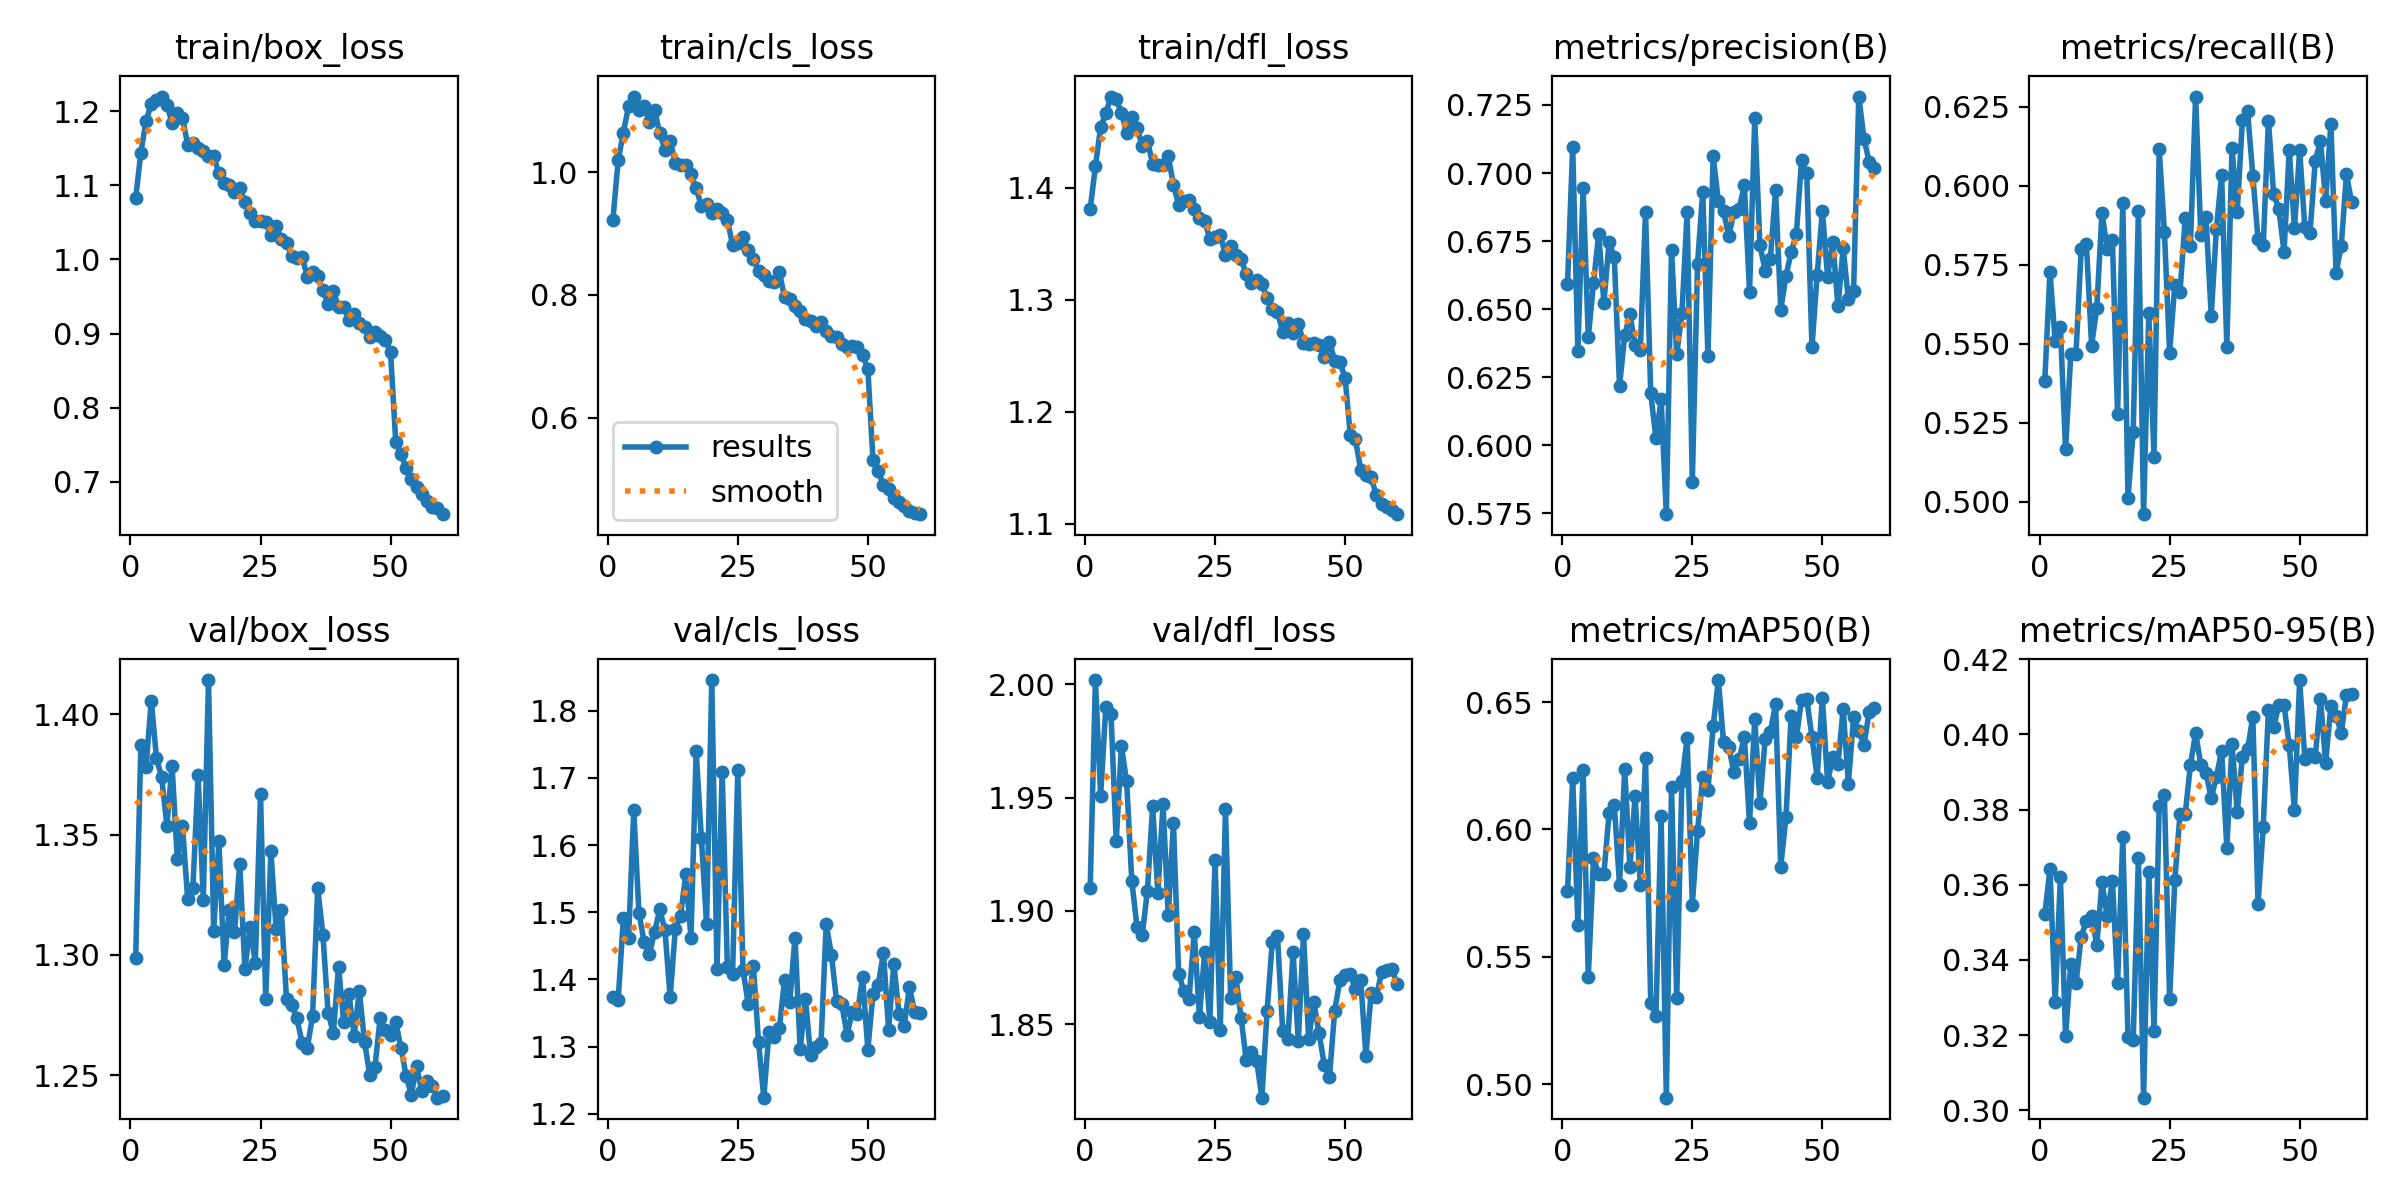

Data behind this chart, as committed beside it:
epoch, time, train/box_loss, train/cls_loss, train/dfl_loss, metrics/precision(B), metrics/recall(B), metrics/mAP50(B), metrics/mAP50-95(B), val/box_loss, val/cls_loss, val/dfl_loss, lr/pg0, lr/pg1, lr/pg2
1, 636.3, 1.082, 0.923, 1.381, 0.6591, 0.5382, 0.5757, 0.3522, 1.299, 1.374, 1.91, 0.0004751, 0.0004751, 0.0004751
2, 1242, 1.144, 1.019, 1.419, 0.7095, 0.5728, 0.62, 0.3641, 1.387, 1.369, 2.002, 0.0009357, 0.0009357, 0.0009357
3, 1850, 1.187, 1.065, 1.454, 0.6345, 0.5508, 0.5625, 0.3288, 1.378, 1.491, 1.951, 0.001381, 0.001381, 0.001381
4, 2453, 1.209, 1.108, 1.466, 0.6946, 0.5553, 0.6234, 0.362, 1.406, 1.461, 1.99, 0.001358, 0.001358, 0.001358
5, 3059, 1.215, 1.124, 1.481, 0.6397, 0.5166, 0.5421, 0.3198, 1.382, 1.652, 1.987, 0.001335, 0.001335, 0.001335
6, 3664, 1.22, 1.102, 1.479, 0.6595, 0.5467, 0.5886, 0.339, 1.374, 1.499, 1.931, 0.001311, 0.001311, 0.001311
7, 4269, 1.209, 1.108, 1.467, 0.6777, 0.5467, 0.5824, 0.3338, 1.354, 1.456, 1.973, 0.001288, 0.001288, 0.001288
8, 4874, 1.184, 1.081, 1.449, 0.6523, 0.58, 0.5827, 0.3461, 1.379, 1.437, 1.957, 0.001264, 0.001264, 0.001264
9, 5481, 1.198, 1.101, 1.464, 0.6745, 0.5817, 0.6064, 0.3505, 1.34, 1.471, 1.913, 0.00124, 0.00124, 0.00124
10, 6089, 1.191, 1.064, 1.454, 0.669, 0.5495, 0.6095, 0.3518, 1.354, 1.504, 1.893, 0.001217, 0.001217, 0.001217
11, 6702, 1.155, 1.037, 1.437, 0.6217, 0.5613, 0.5784, 0.3439, 1.323, 1.473, 1.889, 0.001193, 0.001193, 0.001193
12, 7307, 1.157, 1.051, 1.442, 0.6403, 0.5915, 0.6236, 0.3606, 1.328, 1.373, 1.909, 0.00117, 0.00117, 0.00117
13, 7912, 1.151, 1.016, 1.421, 0.6482, 0.5801, 0.5852, 0.3517, 1.375, 1.476, 1.946, 0.001146, 0.001146, 0.001146
14, 8515, 1.146, 1.012, 1.42, 0.6369, 0.5828, 0.613, 0.3611, 1.323, 1.495, 1.908, 0.001122, 0.001122, 0.001122
15, 9118, 1.14, 1.013, 1.421, 0.6351, 0.5277, 0.5783, 0.3338, 1.414, 1.557, 1.947, 0.001099, 0.001099, 0.001099
16, 9706, 1.139, 0.9968, 1.428, 0.6855, 0.5947, 0.6279, 0.3726, 1.31, 1.461, 1.898, 0.001075, 0.001075, 0.001075
17, 10292, 1.116, 0.9746, 1.403, 0.6193, 0.5013, 0.5317, 0.3195, 1.347, 1.74, 1.939, 0.001052, 0.001052, 0.001052
18, 10878, 1.103, 0.9449, 1.385, 0.6025, 0.522, 0.5268, 0.3187, 1.296, 1.61, 1.872, 0.001028, 0.001028, 0.001028
19, 11465, 1.1, 0.9482, 1.389, 0.6168, 0.592, 0.6053, 0.3672, 1.319, 1.482, 1.865, 0.001005, 0.001005, 0.001005
20, 12054, 1.091, 0.9344, 1.389, 0.5747, 0.4961, 0.4947, 0.3033, 1.309, 1.846, 1.861, 0.000981, 0.000981, 0.000981
21, 12647, 1.096, 0.9401, 1.381, 0.6718, 0.5598, 0.6165, 0.3634, 1.338, 1.415, 1.891, 0.0009574, 0.0009574, 0.0009574
22, 13238, 1.078, 0.9331, 1.373, 0.6335, 0.5142, 0.5339, 0.3212, 1.294, 1.709, 1.853, 0.0009339, 0.0009339, 0.0009339
23, 13825, 1.063, 0.9231, 1.37, 0.6485, 0.6116, 0.619, 0.3811, 1.312, 1.418, 1.882, 0.0009103, 0.0009103, 0.0009103
24, 14416, 1.052, 0.8813, 1.355, 0.6856, 0.5856, 0.6358, 0.384, 1.297, 1.408, 1.851, 0.0008867, 0.0008867, 0.0008867
25, 15001, 1.051, 0.8849, 1.356, 0.5867, 0.5472, 0.5705, 0.3295, 1.367, 1.711, 1.923, 0.0008631, 0.0008631, 0.0008631
26, 15589, 1.051, 0.8947, 1.357, 0.6667, 0.5686, 0.5995, 0.3613, 1.282, 1.414, 1.847, 0.0008395, 0.0008395, 0.0008395
27, 16175, 1.033, 0.8728, 1.34, 0.6932, 0.5663, 0.6205, 0.3788, 1.343, 1.364, 1.945, 0.000816, 0.000816, 0.000816
28, 16763, 1.044, 0.8593, 1.348, 0.6329, 0.5899, 0.6154, 0.3788, 1.311, 1.419, 1.862, 0.0007924, 0.0007924, 0.0007924
29, 17348, 1.028, 0.8395, 1.34, 0.7063, 0.5811, 0.6405, 0.3918, 1.319, 1.306, 1.871, 0.0007688, 0.0007688, 0.0007688
30, 17935, 1.022, 0.8319, 1.336, 0.6897, 0.6283, 0.6587, 0.4004, 1.282, 1.224, 1.853, 0.0007452, 0.0007452, 0.0007452
31, 18520, 1.005, 0.8225, 1.323, 0.686, 0.5846, 0.6345, 0.3919, 1.279, 1.322, 1.834, 0.0007216, 0.0007216, 0.0007216
32, 19112, 1.002, 0.8209, 1.315, 0.6768, 0.5901, 0.6324, 0.3897, 1.274, 1.314, 1.838, 0.0006981, 0.0006981, 0.0006981
33, 19701, 1.003, 0.8368, 1.318, 0.6856, 0.5589, 0.6224, 0.3831, 1.263, 1.328, 1.834, 0.0006745, 0.0006745, 0.0006745
34, 20291, 0.9768, 0.7967, 1.314, 0.6868, 0.5865, 0.6277, 0.3887, 1.261, 1.4, 1.818, 0.0006509, 0.0006509, 0.0006509
35, 20883, 0.9831, 0.7938, 1.301, 0.6956, 0.6035, 0.6363, 0.3957, 1.274, 1.367, 1.856, 0.0006273, 0.0006273, 0.0006273
36, 21478, 0.977, 0.7823, 1.292, 0.6564, 0.5491, 0.6024, 0.3698, 1.328, 1.462, 1.887, 0.0006038, 0.0006038, 0.0006038
37, 22070, 0.9587, 0.7735, 1.289, 0.7201, 0.6119, 0.6434, 0.3974, 1.308, 1.296, 1.889, 0.0005802, 0.0005802, 0.0005802
38, 22709, 0.9397, 0.7613, 1.272, 0.6735, 0.5918, 0.6104, 0.3793, 1.276, 1.371, 1.847, 0.0005566, 0.0005566, 0.0005566
39, 23396, 0.9578, 0.7582, 1.28, 0.6641, 0.6209, 0.6355, 0.3941, 1.267, 1.287, 1.843, 0.000533, 0.000533, 0.000533
40, 24072, 0.9352, 0.75, 1.271, 0.6684, 0.6236, 0.6383, 0.396, 1.295, 1.3, 1.882, 0.0005094, 0.0005094, 0.0005094
41, 24726, 0.9353, 0.756, 1.279, 0.6936, 0.6032, 0.6492, 0.4047, 1.272, 1.305, 1.842, 0.0004859, 0.0004859, 0.0004859
42, 25389, 0.9185, 0.7415, 1.262, 0.6498, 0.5831, 0.5854, 0.3549, 1.284, 1.482, 1.89, 0.0004623, 0.0004623, 0.0004623
43, 26067, 0.9261, 0.7327, 1.26, 0.6622, 0.5813, 0.6047, 0.3755, 1.266, 1.437, 1.843, 0.0004387, 0.0004387, 0.0004387
44, 26736, 0.9138, 0.7313, 1.261, 0.6709, 0.6207, 0.6446, 0.4066, 1.285, 1.368, 1.86, 0.0004151, 0.0004151, 0.0004151
45, 27341, 0.9089, 0.7208, 1.259, 0.6776, 0.5974, 0.6362, 0.402, 1.264, 1.363, 1.846, 0.0003915, 0.0003915, 0.0003915
46, 27946, 0.8953, 0.7154, 1.249, 0.7048, 0.5928, 0.6509, 0.4078, 1.25, 1.318, 1.832, 0.000368, 0.000368, 0.000368
47, 28551, 0.9018, 0.7163, 1.262, 0.6998, 0.5791, 0.6511, 0.4079, 1.254, 1.351, 1.827, 0.0003444, 0.0003444, 0.0003444
48, 29157, 0.8968, 0.715, 1.246, 0.6359, 0.6114, 0.6363, 0.3971, 1.274, 1.349, 1.856, 0.0003208, 0.0003208, 0.0003208
49, 29761, 0.8911, 0.7018, 1.244, 0.6627, 0.5866, 0.6204, 0.3799, 1.269, 1.404, 1.869, 0.0002972, 0.0002972, 0.0002972
50, 30388, 0.8745, 0.6797, 1.23, 0.6862, 0.6113, 0.6518, 0.4145, 1.267, 1.295, 1.872, 0.0002737, 0.0002737, 0.0002737
51, 31010, 0.754, 0.5302, 1.179, 0.6619, 0.5868, 0.6185, 0.3935, 1.272, 1.379, 1.872, 0.0002501, 0.0002501, 0.0002501
52, 31617, 0.7372, 0.5126, 1.175, 0.6748, 0.5851, 0.6284, 0.3948, 1.261, 1.392, 1.866, 0.0002265, 0.0002265, 0.0002265
53, 32224, 0.7186, 0.49, 1.148, 0.651, 0.608, 0.6257, 0.3941, 1.25, 1.439, 1.87, 0.0002029, 0.0002029, 0.0002029
54, 32828, 0.7035, 0.4833, 1.144, 0.6723, 0.6142, 0.6473, 0.4094, 1.242, 1.325, 1.836, 0.0001793, 0.0001793, 0.0001793
55, 33423, 0.6936, 0.4693, 1.141, 0.6537, 0.5953, 0.6179, 0.3925, 1.254, 1.423, 1.864, 0.0001558, 0.0001558, 0.0001558
56, 34017, 0.6832, 0.4631, 1.126, 0.6568, 0.6197, 0.6441, 0.4075, 1.243, 1.349, 1.862, 0.0001322, 0.0001322, 0.0001322
57, 34615, 0.6743, 0.4561, 1.118, 0.7281, 0.5725, 0.6388, 0.405, 1.248, 1.331, 1.873, 0.0001086, 0.0001086, 0.0001086
58, 35216, 0.6663, 0.4485, 1.115, 0.7126, 0.5811, 0.6332, 0.4004, 1.246, 1.389, 1.874, 8.50255e-05, 8.50255e-05, 8.50255e-05
59, 35821, 0.6646, 0.4437, 1.112, 0.7041, 0.6037, 0.6462, 0.4105, 1.241, 1.351, 1.874, 6.1447e-05, 6.1447e-05, 6.1447e-05
60, 36421, 0.6564, 0.4426, 1.109, 0.7018, 0.5948, 0.6476, 0.4108, 1.241, 1.35, 1.868, 3.78685e-05, 3.78685e-05, 3.78685e-05
